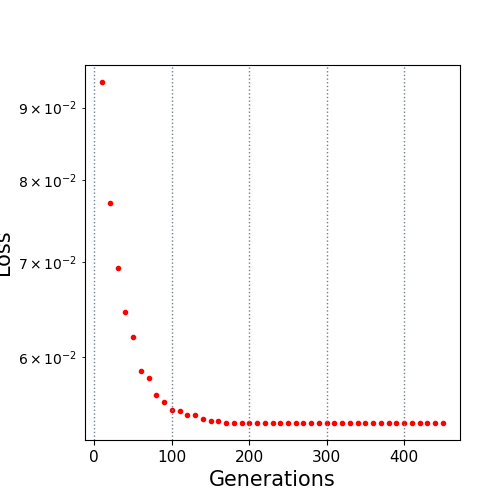

Values plotted in this chart, from the file beside it:
10.0, 0.093836
20.0, 0.07705
30.0, 0.06936
40.0, 0.06456
50.0, 0.06195
60.0, 0.05866
70.0, 0.05799
80.0, 0.05642
90.0, 0.05572
100.0, 0.05504
110.0, 0.05497
120.0, 0.05459
130.0, 0.05459
140.0, 0.05426
150.0, 0.05409
160.0, 0.05409
170.0, 0.05388
180.0, 0.05388
190.0, 0.05388
200.0, 0.05388
210.0, 0.05388
220.0, 0.05388
230.0, 0.05388
240.0, 0.05388
250.0, 0.05388
260.0, 0.05388
270.0, 0.05388
280.0, 0.05388
290.0, 0.05388
300.0, 0.05388
310.0, 0.05388
320.0, 0.05388
330.0, 0.05388
340.0, 0.05388
350.0, 0.05388
360.0, 0.05388
370.0, 0.05388
380.0, 0.05388
390.0, 0.05388
400.0, 0.05388
410.0, 0.05388
420.0, 0.05388
430.0, 0.05388
440.0, 0.05388
450.0, 0.05388
